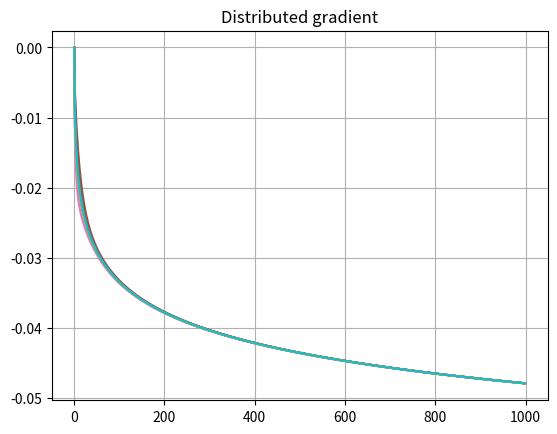
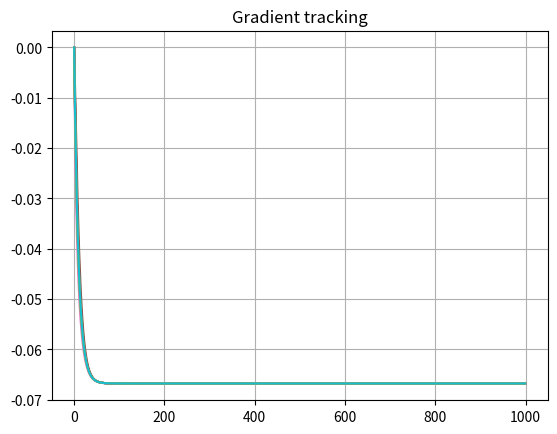
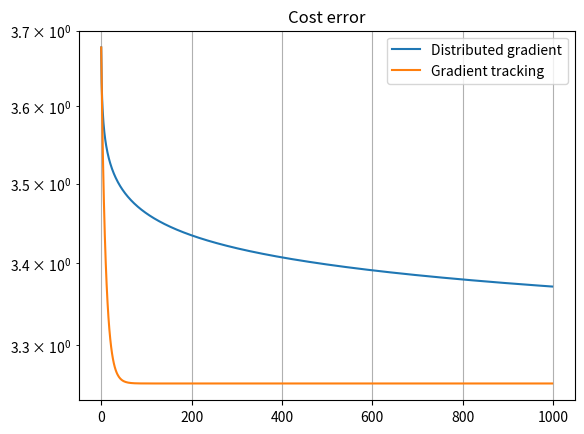

The script that saved these images, in order:
import matplotlib.pyplot as plt
import numpy as np

np.random.seed(0)
NN = 10

I_NN = np.eye(NN)
while 1:
    Adj = np.random.binomial(n=1, p=0.3, size=(NN, NN))
    Adj = np.logical_or(Adj, Adj.T)
    Adj = np.logical_and(Adj, np.logical_not(I_NN)).astype(int)

    test = np.linalg.matrix_power(I_NN + Adj, NN)
    if np.all(test > 0):
        break
    # else:
    # continue


AA = np.zeros(shape=(NN, NN))

for ii in range(NN):
    N_ii = np.nonzero(Adj[ii])[0]
    deg_ii = len(N_ii)
    for jj in N_ii:
        deg_jj = len(np.nonzero(Adj[jj])[0])
        AA[ii, jj] = 1 / (1 + max([deg_ii, deg_jj]))

AA += I_NN - np.diag(np.sum(AA, axis=0))

if 0:
    print(np.sum(AA, axis=0))
    print(np.sum(AA, axis=1))


def quadratic_fn(z, q, r):
    return 0.5 * q * z * z + r * z, q * z + r


Q = np.random.uniform(size=(NN))
R = np.random.uniform(size=(NN))

MAXITERS = 1000
# dd = 3
ZZ = np.zeros((MAXITERS, NN))
cost = np.zeros((MAXITERS))

ZZ_gt = np.zeros((MAXITERS, NN))
SS_gt = np.zeros((MAXITERS, NN))
for ii in range(NN):
    _, SS_gt[0, ii] = quadratic_fn(ZZ_gt[0, ii], Q[ii], R[ii])

cost_gt = np.zeros((MAXITERS))

alpha = 1e-2

for kk in range(MAXITERS - 1):
    print(f"iter {kk}")

    # Distributed gradient
    for ii in range(NN):
        N_ii = np.nonzero(Adj[ii])[0]

        ZZ[kk + 1, ii] += AA[ii, ii] * ZZ[kk, ii]
        for jj in N_ii:
            ZZ[kk + 1, ii] += AA[ii, jj] * ZZ[kk, jj]

        _, grad_ell_ii = quadratic_fn(ZZ[kk + 1, ii], Q[ii], R[ii])

        ZZ[kk + 1, ii] -= alpha / (kk + 1) * grad_ell_ii

        ell_ii, _ = quadratic_fn(ZZ[kk, ii], Q[ii], R[ii])
        cost[kk] += ell_ii

    # gradient tracking
    for ii in range(NN):
        N_ii = np.nonzero(Adj[ii])[0]

        ZZ_gt[kk + 1, ii] += AA[ii, ii] * ZZ_gt[kk, ii]
        SS_gt[kk + 1, ii] += AA[ii, ii] * SS_gt[kk, ii]
        for jj in N_ii:
            ZZ_gt[kk + 1, ii] += AA[ii, jj] * ZZ_gt[kk, jj]
            SS_gt[kk + 1, ii] += AA[ii, jj] * SS_gt[kk, jj]

        ZZ_gt[kk + 1, ii] -= alpha * np.exp(-0.1 * kk) * SS_gt[kk, ii]

        # print(Q[ii])
        _, grad_ell_ii_new = quadratic_fn(ZZ_gt[kk + 1, ii], Q[ii], R[ii])
        _, grad_ell_ii_old = quadratic_fn(ZZ_gt[kk, ii], Q[ii], R[ii])
        SS_gt[kk + 1, ii] += grad_ell_ii_new - grad_ell_ii_old

        ell_ii_gt, _ = quadratic_fn(ZZ_gt[kk, ii], Q[ii], R[ii])
        cost_gt[kk] += ell_ii_gt


fig, ax = plt.subplots()
ax.plot(np.arange(MAXITERS), ZZ)
ax.grid()
ax.set_title("Distributed gradient")

fig, ax = plt.subplots()
ax.plot(np.arange(MAXITERS), ZZ_gt)
ax.grid()
ax.set_title("Gradient tracking")


ZZ_opt = -np.sum(R) / np.sum(Q)
opt_cost = 0.5 * np.sum(Q) * ZZ_opt**2 + np.sum(R) * ZZ_opt
print(opt_cost)
print(cost[-2])
print(cost_gt[-2])

fig, ax = plt.subplots()
ax.semilogy(np.arange(MAXITERS - 1), np.abs(cost[:-1] - opt_cost))
ax.semilogy(np.arange(MAXITERS - 1), np.abs(cost_gt[:-1] - opt_cost))
ax.grid()
ax.legend(["Distributed gradient", "Gradient tracking"])
ax.set_title("Cost error")

plt.show()
